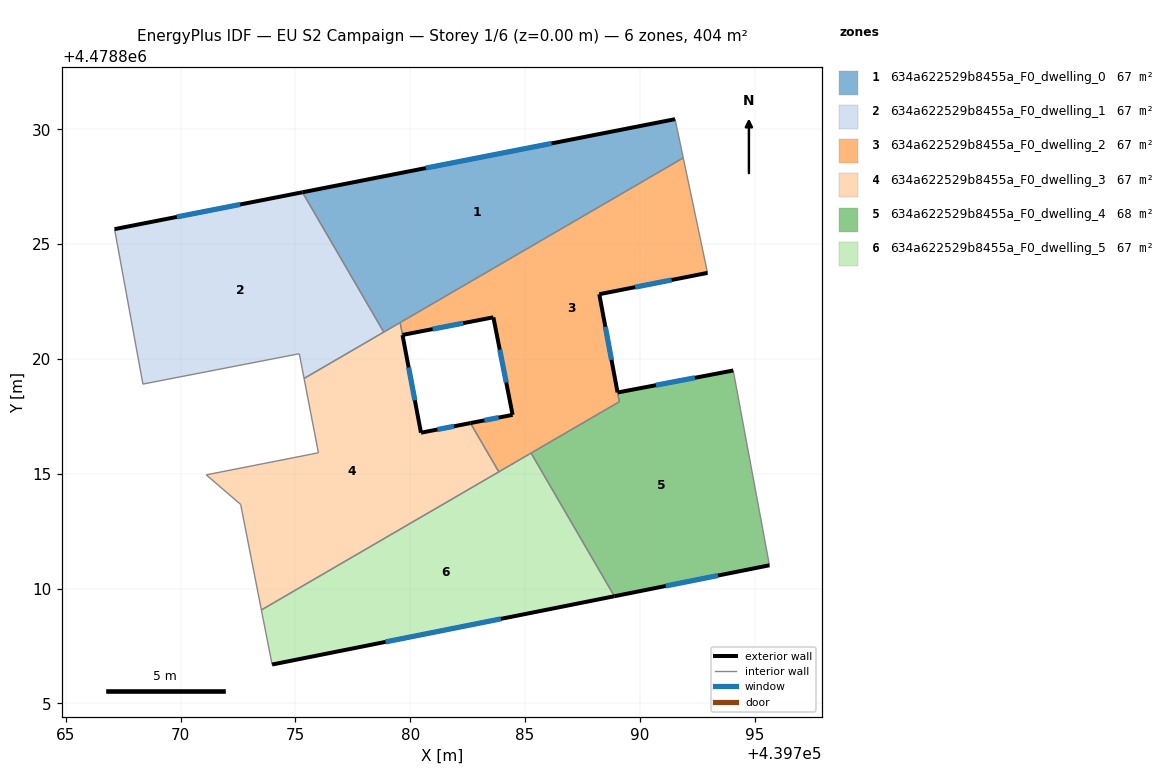
=== STOREY PLAN SPEC (per zone: floor XY polygon, exterior-wall plan segments, windows/doors) ===
zone 1: 634a622529b8455a_F0_dwelling_0  (67.4 m²)
  floor: (439791.54, 4478830.44) (439791.89, 4478828.75) (439778.85, 4478821.17) (439775.31, 4478827.26)
  exterior wall: (439791.54, 4478830.44) – (439775.31, 4478827.26)  [16.5 m]
    window: (439786.16, 4478829.38) – (439780.69, 4478828.31)  [5.6 m²]
  interior walls: 4
zone 2: 634a622529b8455a_F0_dwelling_1  (67.4 m²)
  floor: (439775.31, 4478827.26) (439778.85, 4478821.17) (439775.38, 4478819.15) (439775.17, 4478820.22) (439768.36, 4478818.90) (439767.13, 4478825.65)
  exterior wall: (439775.31, 4478827.26) – (439767.13, 4478825.65)  [8.3 m]
    window: (439772.60, 4478826.72) – (439769.84, 4478826.18)  [2.8 m²]
  interior walls: 5
zone 3: 634a622529b8455a_F0_dwelling_2  (67.5 m²)
  floor: (439791.89, 4478828.75) (439792.95, 4478823.75) (439788.24, 4478822.82) (439789.11, 4478818.13) (439783.86, 4478815.08) (439782.62, 4478817.21) (439784.46, 4478817.56) (439783.62, 4478821.81) (439779.67, 4478821.04) (439779.57, 4478821.58)
  exterior wall: (439784.46, 4478817.56) – (439782.62, 4478817.21)  [1.9 m]
    window: (439783.85, 4478817.44) – (439783.23, 4478817.32)  [0.6 m²]
  exterior wall: (439783.62, 4478821.81) – (439784.46, 4478817.56)  [4.3 m]
    window: (439783.90, 4478820.40) – (439784.18, 4478818.97)  [1.5 m²]
  exterior wall: (439779.67, 4478821.04) – (439783.62, 4478821.81)  [4.0 m]
    window: (439780.98, 4478821.30) – (439782.31, 4478821.56)  [1.4 m²]
  exterior wall: (439788.24, 4478822.82) – (439792.95, 4478823.75)  [4.8 m]
    window: (439789.80, 4478823.12) – (439791.39, 4478823.44)  [1.6 m²]
  exterior wall: (439789.03, 4478818.54) – (439788.24, 4478822.82)  [4.3 m]
    window: (439788.77, 4478819.96) – (439788.50, 4478821.40)  [1.5 m²]
  interior walls: 7
zone 4: 634a622529b8455a_F0_dwelling_3  (67.0 m²)
  floor: (439779.56, 4478821.58) (439780.47, 4478816.79) (439782.62, 4478817.21) (439783.86, 4478815.08) (439773.52, 4478809.07) (439772.62, 4478813.66) (439771.12, 4478814.95) (439776.01, 4478815.91) (439775.38, 4478819.15)
  exterior wall: (439780.47, 4478816.79) – (439779.67, 4478821.04)  [4.3 m]
    window: (439780.21, 4478818.19) – (439779.93, 4478819.63)  [1.5 m²]
  exterior wall: (439782.62, 4478817.21) – (439780.47, 4478816.79)  [2.2 m]
    window: (439781.91, 4478817.07) – (439781.19, 4478816.92)  [0.7 m²]
  interior walls: 9
zone 5: 634a622529b8455a_F0_dwelling_4  (67.6 m²)
  floor: (439794.07, 4478819.50) (439795.65, 4478811.01) (439788.89, 4478809.67) (439785.27, 4478815.90) (439789.11, 4478818.13) (439789.03, 4478818.54)
  exterior wall: (439794.07, 4478819.50) – (439789.03, 4478818.54)  [5.1 m]
    window: (439792.40, 4478819.18) – (439790.70, 4478818.85)  [1.7 m²]
  exterior wall: (439788.89, 4478809.67) – (439795.65, 4478811.01)  [6.9 m]
    window: (439791.13, 4478810.11) – (439793.41, 4478810.57)  [2.3 m²]
  interior walls: 4
zone 6: 634a622529b8455a_F0_dwelling_5  (67.4 m²)
  floor: (439785.27, 4478815.90) (439788.89, 4478809.67) (439773.99, 4478806.69) (439773.52, 4478809.07)
  exterior wall: (439773.99, 4478806.69) – (439788.89, 4478809.67)  [15.2 m]
    window: (439778.93, 4478807.68) – (439783.95, 4478808.68)  [5.2 m²]
  interior walls: 4

=== DERIVED (storey summary) ===
Building: EU S2 Campaign
Storey: 1 of 6  (floor level z = 0.00 m)
Storey gross floor area: 404.3 m²
Zones on this storey: 6
  - 634a622529b8455a_F0_dwelling_0: floor 67.4 m²; exterior wall 16.5 m (49.6 m²); 1 window(s) 5.6 m²; WWR 11.4%
  - 634a622529b8455a_F0_dwelling_1: floor 67.4 m²; exterior wall 8.3 m (25.0 m²); 1 window(s) 2.8 m²; WWR 11.4%
  - 634a622529b8455a_F0_dwelling_2: floor 67.5 m²; exterior wall 19.4 m (58.2 m²); 5 window(s) 6.6 m²; WWR 11.4%
  - 634a622529b8455a_F0_dwelling_3: floor 67.0 m²; exterior wall 6.5 m (19.6 m²); 2 window(s) 2.2 m²; WWR 11.4%
  - 634a622529b8455a_F0_dwelling_4: floor 67.6 m²; exterior wall 12.0 m (36.0 m²); 2 window(s) 4.1 m²; WWR 11.4%
  - 634a622529b8455a_F0_dwelling_5: floor 67.4 m²; exterior wall 15.2 m (45.6 m²); 1 window(s) 5.2 m²; WWR 11.4%
Zone adjacency (shared interzone walls):
  - 634a622529b8455a_F0_dwelling_0 ↔ 634a622529b8455a_F0_dwelling_1
  - 634a622529b8455a_F0_dwelling_0 ↔ 634a622529b8455a_F0_dwelling_2
  - 634a622529b8455a_F0_dwelling_0 ↔ 634a622529b8455a_F0_dwelling_3
  - 634a622529b8455a_F0_dwelling_1 ↔ 634a622529b8455a_F0_dwelling_3
  - 634a622529b8455a_F0_dwelling_2 ↔ 634a622529b8455a_F0_dwelling_3
  - 634a622529b8455a_F0_dwelling_2 ↔ 634a622529b8455a_F0_dwelling_4
  - 634a622529b8455a_F0_dwelling_2 ↔ 634a622529b8455a_F0_dwelling_5
  - 634a622529b8455a_F0_dwelling_3 ↔ 634a622529b8455a_F0_dwelling_5
  - 634a622529b8455a_F0_dwelling_4 ↔ 634a622529b8455a_F0_dwelling_5